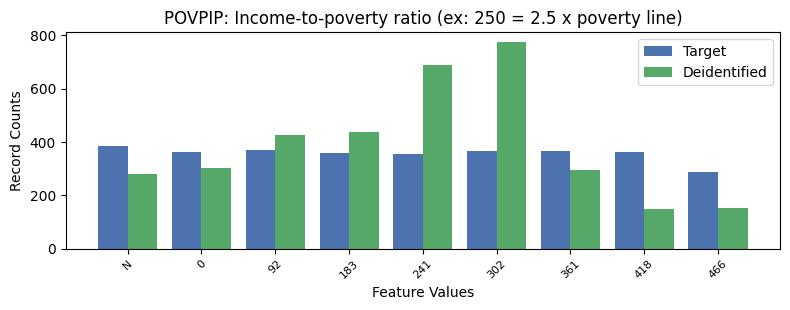

Source data for this figure (header and first rows):
, POVPIP, count_target, count_deidentified
0, 13, 4423, 4130
1, -1, 385, 279
2, 1, 368, 425
3, 4, 367, 773
4, 5, 367, 295
5, 0, 362, 304
6, 6, 361, 147
7, 2, 358, 439
8, 3, 356, 690
9, 7, 287, 152
